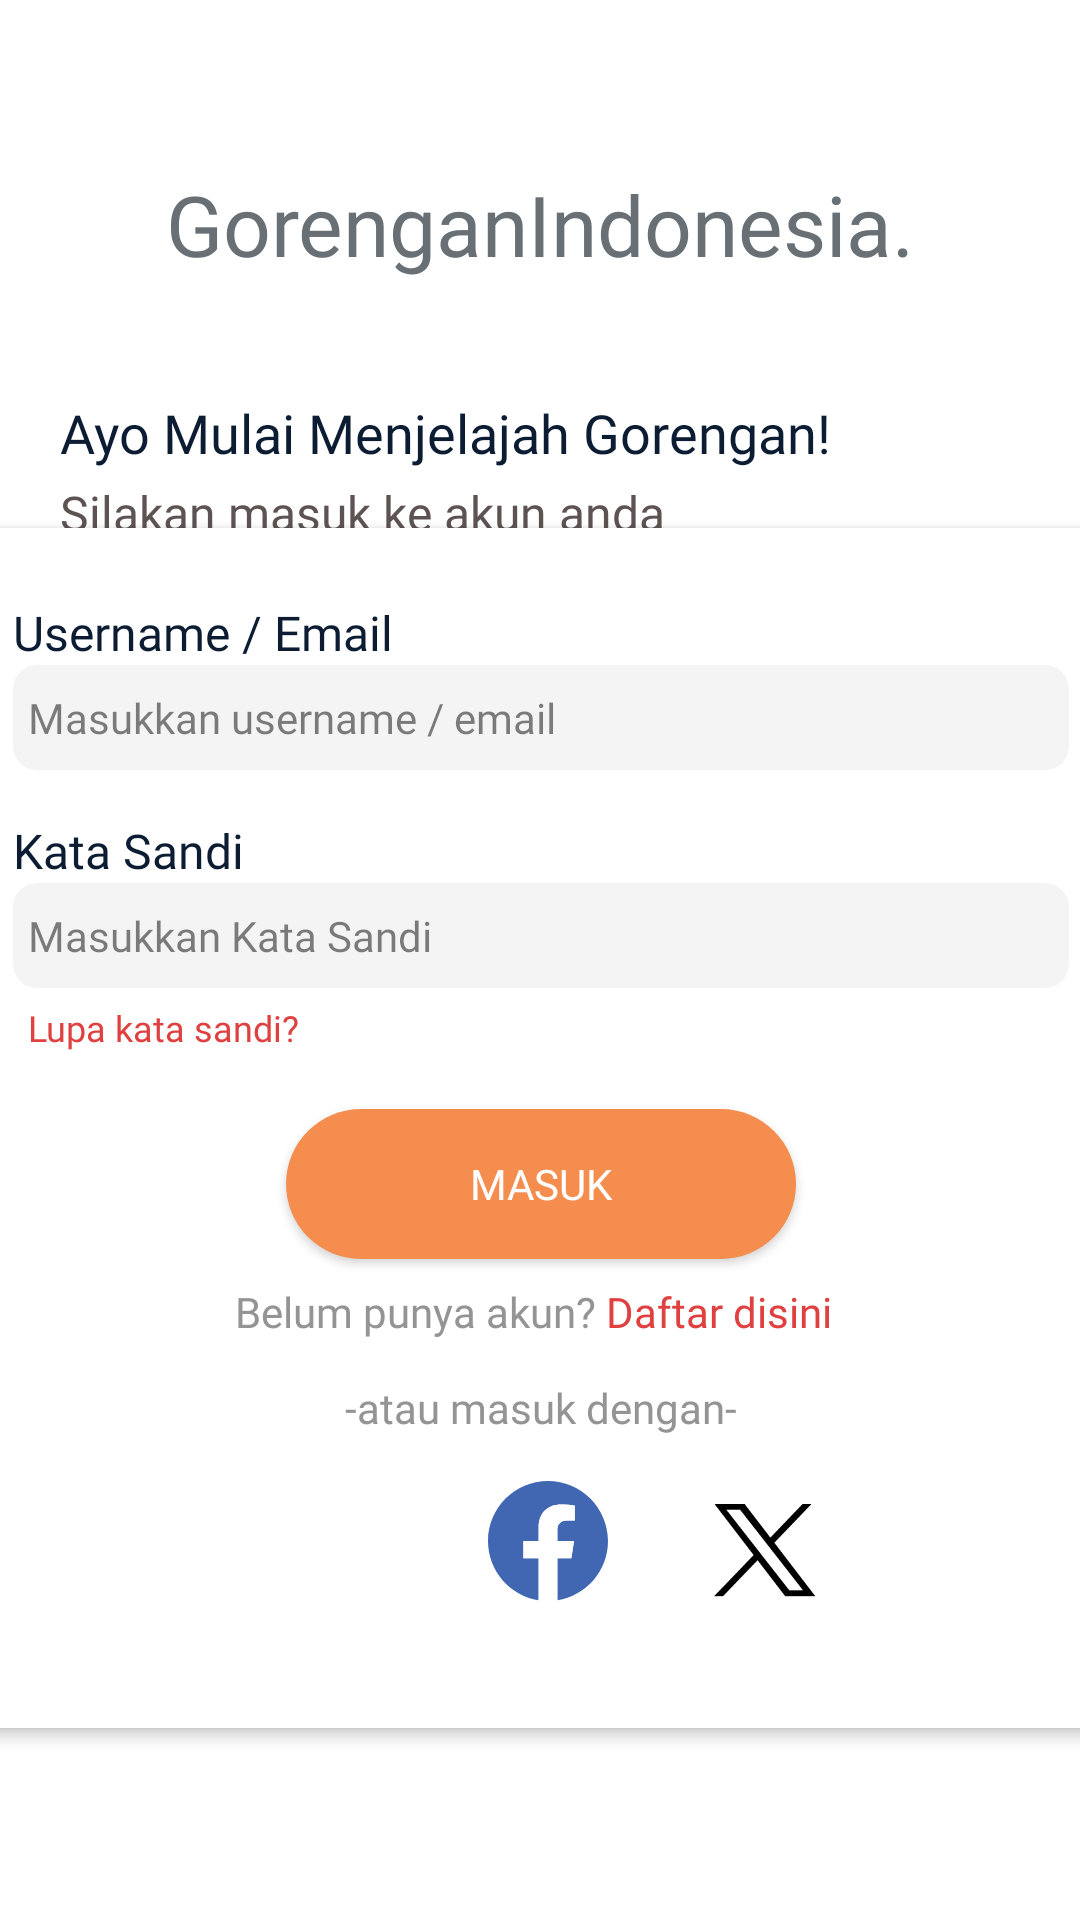

Reconstruct the res/layout file that produces this screen, plus the resources it refers to.
<!-- AndroidManifest.xml: application theme Theme.GorenganIndonesia -->
<!-- res/layout/activity_login.xml -->
<?xml version="1.0" encoding="utf-8"?>
<androidx.constraintlayout.widget.ConstraintLayout xmlns:android="http://schemas.android.com/apk/res/android"
    xmlns:app="http://schemas.android.com/apk/res-auto"
    xmlns:tools="http://schemas.android.com/tools"
    android:layout_width="match_parent"
    android:layout_height="match_parent"
    android:background="#FFFFFFFF"
    tools:context=".Activity.LoginActivity">

    <TextView
        android:id="@+id/gorenganlogin"
        android:layout_width="match_parent"
        android:layout_height="wrap_content"
        android:layout_marginStart="16dp"
        android:layout_marginTop="56dp"
        android:layout_marginEnd="16dp"
        android:fontFamily="@font/lato_extra_bold"
        android:gravity="center_horizontal"
        android:text="GorenganIndonesia."
        android:textColor="@color/font_default"
        android:textSize="28sp"
        android:visibility="visible"
        app:layout_constraintEnd_toEndOf="parent"
        app:layout_constraintHorizontal_bias="0.0"
        app:layout_constraintStart_toStartOf="parent"
        app:layout_constraintTop_toTopOf="parent" />


    <TextView
        android:layout_width="match_parent"
        android:layout_height="wrap_content"
        android:layout_marginStart="20dp"
        android:layout_marginTop="132dp"
        android:layout_marginEnd="16dp"
        android:fontFamily="@font/lato_extra_bold"
        android:text="Ayo Mulai Menjelajah Gorengan!"
        android:textColor="@color/black"
        android:textSize="18sp"
        app:layout_constraintEnd_toEndOf="parent"
        app:layout_constraintHorizontal_bias="1.0"
        app:layout_constraintStart_toStartOf="parent"
        app:layout_constraintTop_toTopOf="parent" />

    <TextView
        android:layout_width="match_parent"
        android:layout_height="wrap_content"
        android:id="@+id/signin"
        android:layout_marginStart="20dp"
        android:layout_marginTop="160dp"
        android:layout_marginEnd="16dp"
        android:fontFamily="@font/lato_regular"
        android:text="Silakan masuk ke akun anda"
        android:textColor="@color/login"
        android:textSize="16sp"
        app:layout_constraintEnd_toEndOf="parent"
        app:layout_constraintHorizontal_bias="0.0"
        app:layout_constraintStart_toStartOf="parent"
        app:layout_constraintTop_toTopOf="parent" />

    <androidx.cardview.widget.CardView
        android:id="@+id/cardView"
        android:layout_width="380dp"
        android:layout_height="400dp"
        android:layout_gravity="center"
        android:translationZ="1dp"
        app:cardCornerRadius="7dp"
        app:layout_constraintBottom_toBottomOf="parent"
        app:layout_constraintVertical_bias="0.2"
        app:layout_constraintEnd_toEndOf="parent"
        app:layout_constraintStart_toStartOf="parent"
        app:layout_constraintTop_toTopOf="@+id/signin">

        <LinearLayout
            android:layout_width="match_parent"
            android:layout_height="match_parent"
            android:layout_gravity="center"
            android:orientation="vertical"
            android:paddingHorizontal="14dp"
            android:paddingVertical="24dp">

            <TextView
                android:layout_width="match_parent"
                android:layout_height="wrap_content"
                android:fontFamily="@font/lato_semibold"
                android:text="Username / Email"
                android:textColor="@color/black"
                android:textSize="16sp" />

            <EditText
                android:id="@+id/et_identifier"
                android:layout_width="match_parent"
                android:layout_height="35dp"
                android:background="@drawable/rounded_edittext_background"
                android:fontFamily="@font/lato_regular"
                android:hint="Masukkan username / email"
                android:padding="5dp"
                android:textColor="@color/black"
                android:textColorHint="#80000000"
                android:textSize="14sp" />

            <TextView
                android:layout_width="match_parent"
                android:layout_height="wrap_content"
                android:layout_marginTop="16dp"
                android:fontFamily="@font/lato_semibold"
                android:text="Kata Sandi"
                android:textColor="@color/black"
                android:textSize="16sp" />

            <EditText
                android:id="@+id/et_password"
                android:layout_width="match_parent"
                android:layout_height="35dp"
                android:background="@drawable/rounded_edittext_background"
                android:fontFamily="@font/lato_regular"
                android:hint="Masukkan Kata Sandi"
                android:inputType="textPassword"
                android:padding="5dp"
                android:textColor="@color/black"
                android:textColorHint="#80000000"
                android:textSize="14sp" />

            <TextView
                android:layout_width="match_parent"
                android:layout_height="wrap_content"
                android:fontFamily="@font/lato_semibold"
                android:padding="5dp"
                android:text="Lupa kata sandi?"
                android:textColor="@color/note"
                android:textSize="12sp" />

            <Button
                android:id="@+id/btn_login"
                style="@style/loginButton"
                android:layout_width="170dp"
                android:layout_height="50dp"
                android:layout_gravity="center"
                android:layout_marginTop="14dp"
                android:elevation="30dp"
                android:text="masuk" />

            <LinearLayout
                android:layout_width="wrap_content"
                android:layout_height="25dp"
                android:layout_gravity="center_horizontal"
                android:layout_marginTop="5dp"
                android:orientation="horizontal">

                <TextView
                    android:layout_width="wrap_content"
                    android:layout_height="match_parent"
                    android:fontFamily="@font/lato_semibold"
                    android:gravity="center"
                    android:text="Belum punya akun? "
                    android:textColor="@color/dark_grey" />

                <Button
                    android:id="@+id/btn_register"
                    style="@style/btn_transparent"
                    android:layout_width="80dp"
                    android:layout_height="19dp"
                    android:fontFamily="@font/lato_semibold"
                    android:gravity="center_vertical"
                    android:text="Daftar disini"
                    android:textAllCaps="false"
                    android:textColor="@color/note" />
            </LinearLayout>

            <TextView
                android:layout_width="match_parent"
                android:layout_height="wrap_content"
                android:fontFamily="@font/lato_semibold"
                android:layout_marginTop="10dp"
                android:layout_marginBottom="10dp"
                android:gravity="center"
                android:text="-atau masuk dengan-"
                android:textColor="@color/dark_grey" />
            <LinearLayout
                android:layout_width="match_parent"
                android:layout_height="wrap_content"
                android:orientation="horizontal"
                android:gravity="center">

                <ImageView
                    android:layout_width="40dp"
                    android:layout_height="50dp"
                    android:src="@drawable/google"
                    android:layout_marginEnd="35dp"/>
                <ImageView
                    android:layout_width="40dp"
                    android:layout_height="50dp"
                    android:src="@drawable/facebook"
                    android:layout_marginEnd="35dp"/>
                <ImageView
                    android:layout_width="35dp"
                    android:layout_height="40dp"
                    android:src="@drawable/twitter"
                    android:layout_marginTop="5dp"/>
            </LinearLayout>
        </LinearLayout>

    </androidx.cardview.widget.CardView>
</androidx.constraintlayout.widget.ConstraintLayout>
<!-- resources referenced by this layout -->
<resources>
  <color name="black">#0C1C33</color>
  <color name="dark_grey">#949494</color>
  <color name="font_default">#687076</color>
  <color name="login">#5D5353</color>
  <color name="note">#DF4141</color>
  <!-- drawable rounded_edittext_background (drawable) -->
  <?xml version="1.0" encoding="utf-8"?>
  <layer-list xmlns:android="http://schemas.android.com/apk/res/android">
      <item>
          <shape android:shape="rectangle">
              <solid android:color="#4DD9D9D9"/>
              <corners android:radius="8dp" />
          </shape>
      </item>
  </layer-list>
  <!-- drawable twitter (drawable) -->
  <vector xmlns:android="http://schemas.android.com/apk/res/android"
      android:width="1dp"
      android:height="1dp"
      android:viewportWidth="130"
      android:viewportHeight="145">
    <path
        android:fillColor="#FF000000"
        android:pathData="M75.92,54.2L122.54,0h-11.05L71.01,47.06L38.67,0H1.38l48.9,71.16L1.38,128h11.05L55.18,78.3L89.33,128h37.3L75.91,54.2ZM60.78,71.79l-4.95,-7.09l-39.42,-56.39h16.97L65.19,53.82l4.95,7.09l41.35,59.15h-16.97L60.78,71.79Z"/>
  </vector>
  <style name="btn_transparent">
          <item name="android:foreground">?attr/selectableItemBackground</item>
          <item name="android:clickable">true</item>
          <item name="android:background">@android:color/transparent</item>
      </style>
  <style name="loginButton">
          <item name="android:background">@drawable/btn_login</item>
          <item name="android:textColor">@color/white</item>
          <item name="android:fontFamily">@font/lato_semibold</item>
          <item name="android:foreground">?attr/selectableItemBackground</item>
          <item name="android:clickable">true</item>
      </style>
  <style name="Theme.GorenganIndonesia" parent="Base.Theme.GorenganIndonesia">
          <item name="windowActionBar">false</item>
          <item name="windowNoTitle">true</item>
          <item name="android:fontFamily">sans-serif</item>
          <item name="android:statusBarColor">@color/app_accent_not_really_dark</item>
      </style>
  <!-- drawable btn_login (drawable) -->
  <?xml version="1.0" encoding="utf-8"?>
  <layer-list xmlns:android="http://schemas.android.com/apk/res/android">
      <item>
          <shape android:shape="rectangle">
              <solid android:color="@color/gorengan"/>
              <corners android:radius="80dp" />
          </shape>
      </item>
  </layer-list>
  <color name="white">#FFFFFFFF</color>
  <style name="Base.Theme.GorenganIndonesia" parent="Theme.AppCompat.Light.NoActionBar">
          
          
          <item name="android:windowLightStatusBar">true</item>
          <item name="android:fontFamily">sans-serif</item>
          <item name="android:statusBarColor">#757575</item>
          <item name="android:alertDialogTheme">@style/AlertDialogTheme</item>
          <item name="android:scrollbarThumbHorizontal">@color/app_accent_light</item>
          <item name="android:scrollbarThumbVertical">@color/app_accent_light</item>
      </style>
  <color name="app_accent_not_really_dark">#BF846654</color>
  <color name="gorengan">#F58D4E</color>
  <style name="AlertDialogTheme" parent="Theme.AppCompat.Light.Dialog.Alert">
          <item name="android:buttonBarNegativeButtonStyle">@style/NegativeButtonStyle</item>
          <item name="android:buttonBarPositiveButtonStyle">@style/PositiveButtonStyle</item>
      </style>
  <color name="app_accent_light">#BFF8D7C3</color>
  <style name="NegativeButtonStyle" parent="Widget.AppCompat.Button.ButtonBar.AlertDialog">
          <item name="android:textColor">@color/app_accent_50</item>
      </style>
  <style name="PositiveButtonStyle" parent="Widget.AppCompat.Button.ButtonBar.AlertDialog">
          <item name="android:textColor">@color/app_accent</item>
      </style>
  <color name="app_accent_50">#80F58D4E</color>
  <color name="app_accent">#F58D4E</color>
</resources>
